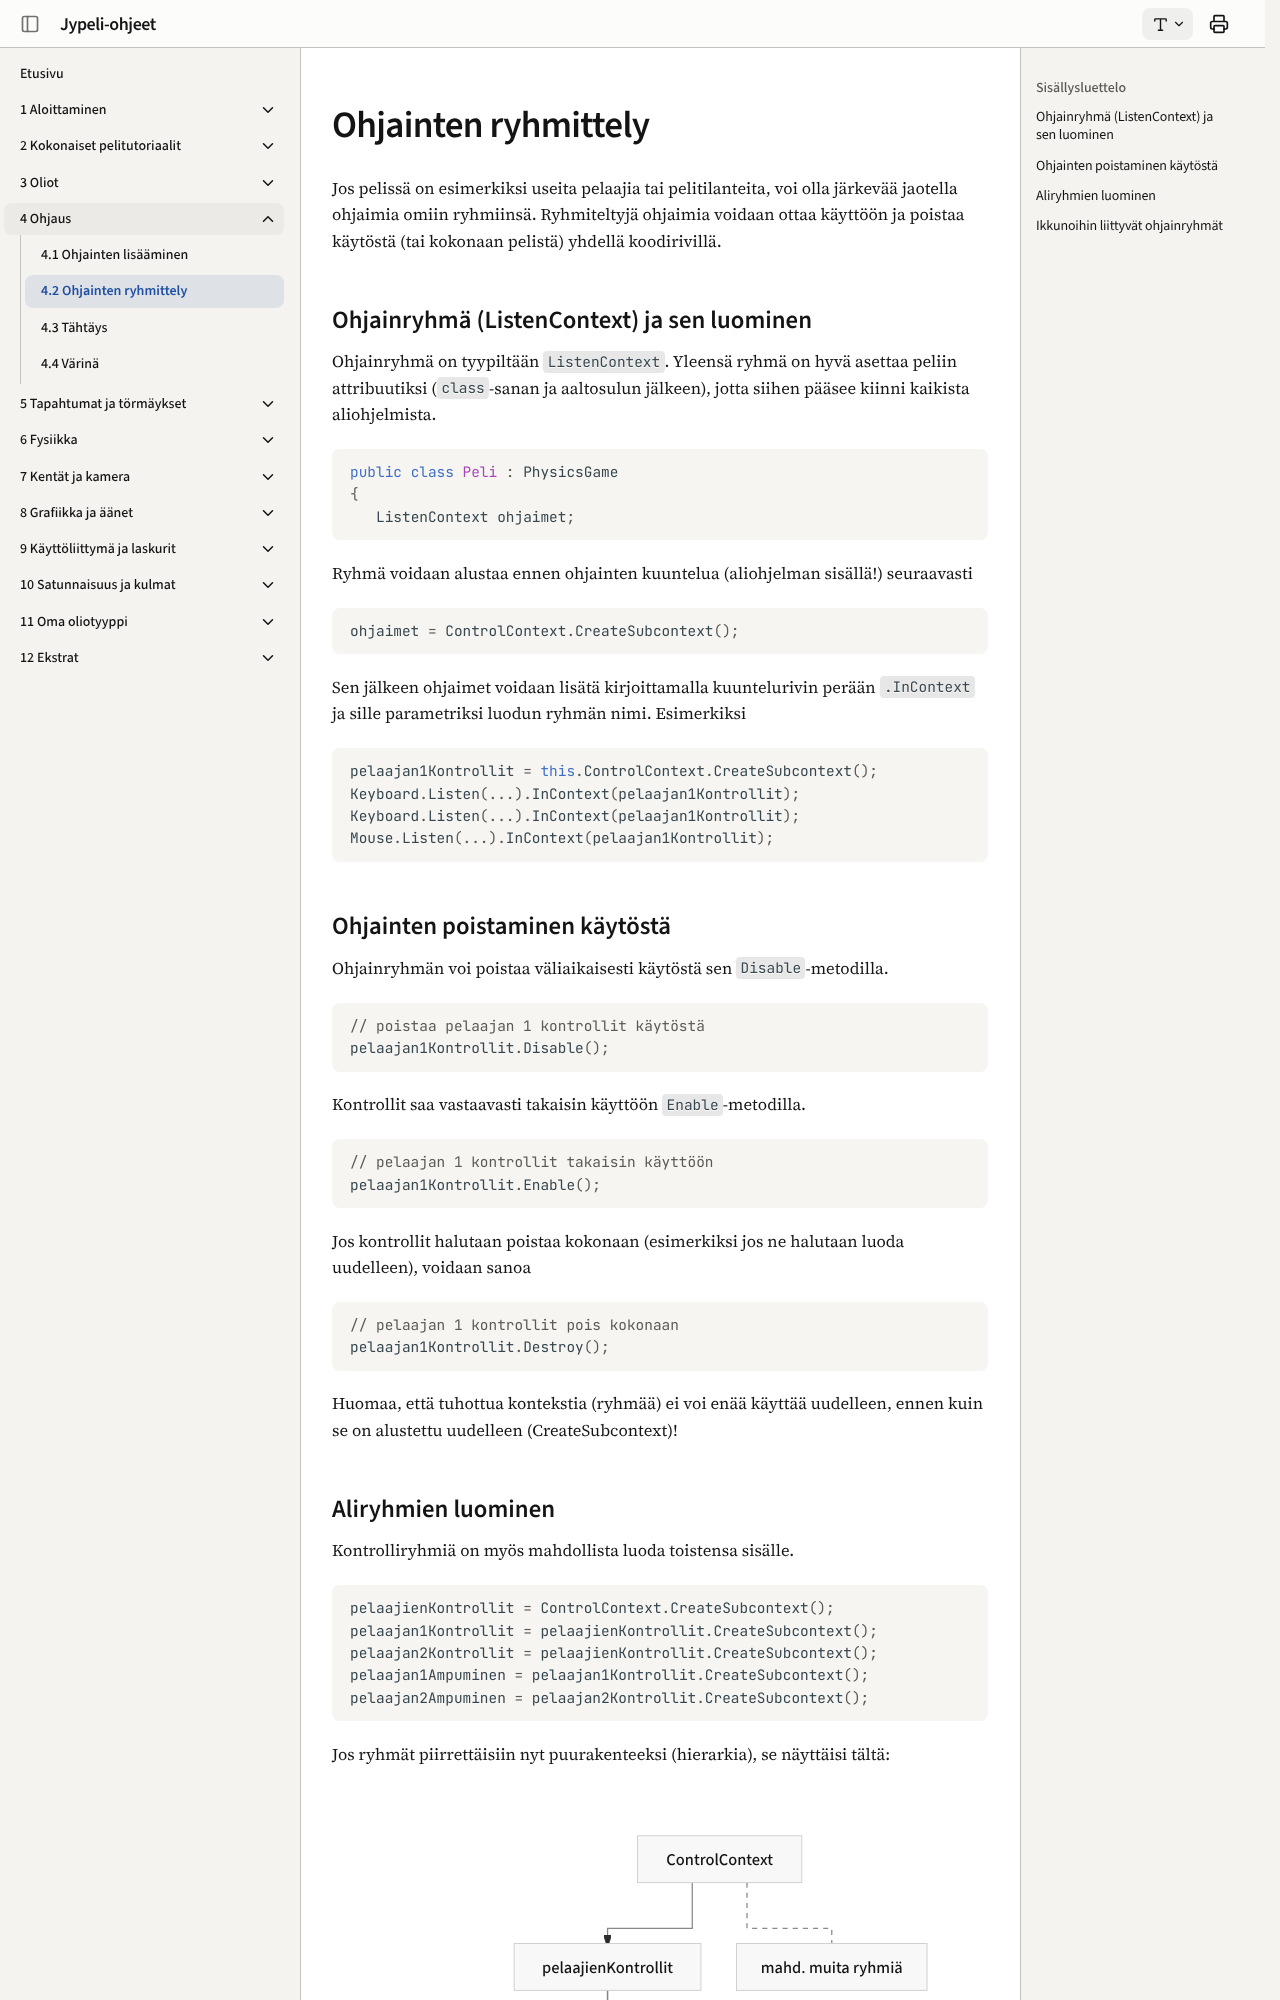

repository: ohj-perus-jy/jypelidocs · page: ohjaimet/ryhmittely/index.html · generator: mkdocs

# Ohjainten ryhmittely

Jos pelissä on esimerkiksi useita pelaajia tai pelitilanteita, voi olla järkevää jaotella ohjaimia omiin ryhmiinsä. Ryhmiteltyjä ohjaimia voidaan ottaa käyttöön ja poistaa käytöstä (tai kokonaan pelistä) yhdellä koodirivillä.

## Ohjainryhmä (ListenContext) ja sen luominen

Ohjainryhmä on tyypiltään `ListenContext`. Yleensä ryhmä on hyvä asettaa peliin attribuutiksi (`class`-sanan ja aaltosulun jälkeen), jotta siihen pääsee kiinni kaikista aliohjelmista.

```csharp,ignore
public class Peli : PhysicsGame
{
   ListenContext ohjaimet;
```

Ryhmä voidaan alustaa ennen ohjainten kuuntelua (aliohjelman sisällä!) seuraavasti

```csharp,ignore
ohjaimet = ControlContext.CreateSubcontext();
```

Sen jälkeen ohjaimet voidaan lisätä kirjoittamalla kuuntelurivin perään `.InContext` ja sille parametriksi luodun ryhmän nimi. Esimerkiksi

```csharp,ignore
pelaajan1Kontrollit = this.ControlContext.CreateSubcontext();
Keyboard.Listen(...).InContext(pelaajan1Kontrollit);
Keyboard.Listen(...).InContext(pelaajan1Kontrollit);
Mouse.Listen(...).InContext(pelaajan1Kontrollit);
```

## Ohjainten poistaminen käytöstä

Ohjainryhmän voi poistaa väliaikaisesti käytöstä sen `Disable`-metodilla.

```csharp,ignore
// poistaa pelaajan 1 kontrollit käytöstä
pelaajan1Kontrollit.Disable();
```

Kontrollit saa vastaavasti takaisin käyttöön `Enable`-metodilla.

```csharp,ignore
// pelaajan 1 kontrollit takaisin käyttöön
pelaajan1Kontrollit.Enable();
```

Jos kontrollit halutaan poistaa kokonaan (esimerkiksi jos ne halutaan luoda uudelleen), voidaan sanoa

```csharp,ignore
// pelaajan 1 kontrollit pois kokonaan
pelaajan1Kontrollit.Destroy();
```

Huomaa, että tuhottua kontekstia (ryhmää) ei voi enää käyttää uudelleen, ennen kuin se on alustettu uudelleen (CreateSubcontext)!
